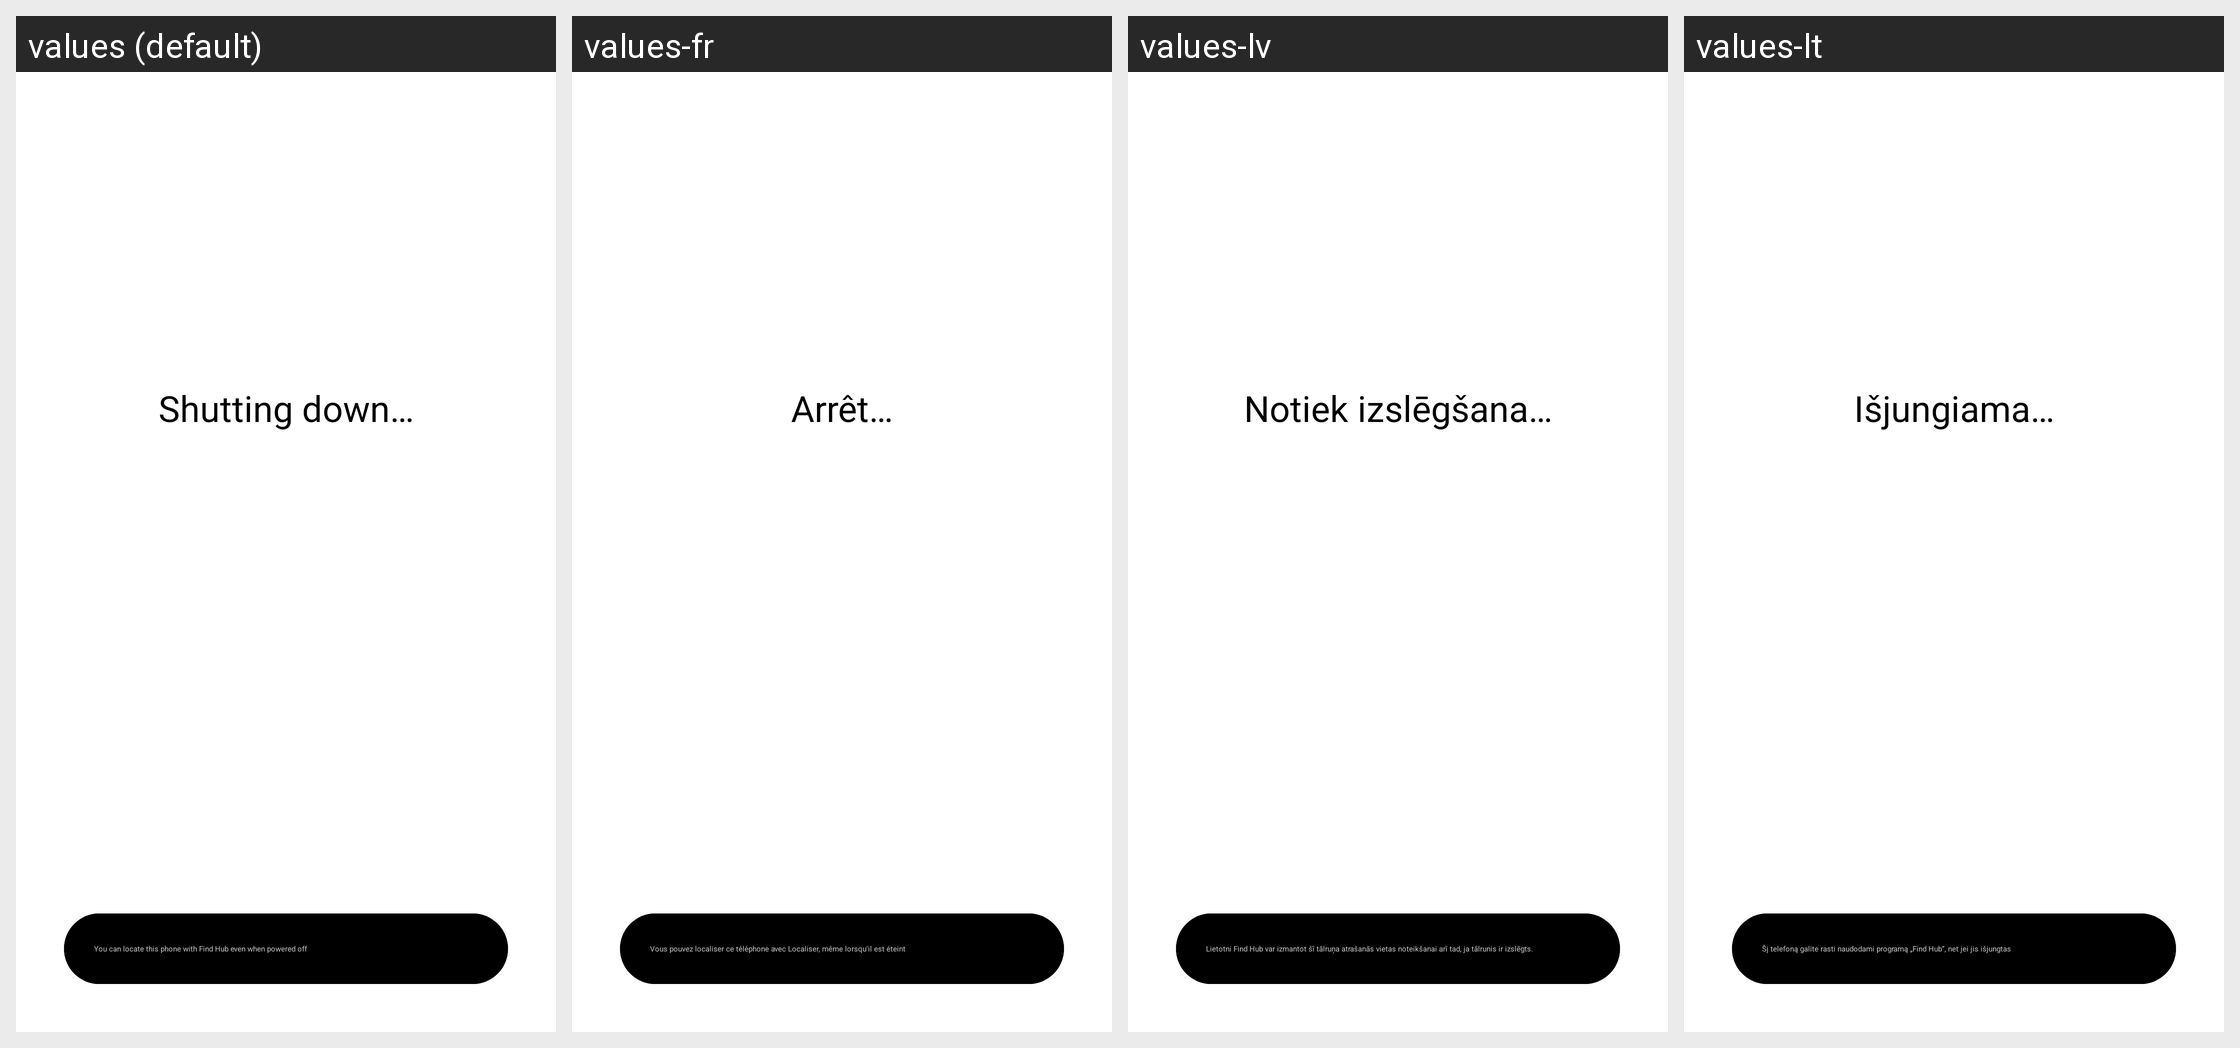

Here is an Android app screen in its default locale and in the app's own translations. Write out the translated-string differences for the strings that appear on this screen.
Android screen res/layout/shutdown_dialog_finder_active.xml rendered under 4 locales, left to right: values (default), values-fr, values-lv, values-lt. Device: Nexus 5 (rendered at 1080×1920; each locale shown at half size, 540×960, under a caption strip naming it); theme Theme.SystemUI.
Other locales in the repository, not shown: values-af, values-am, values-ar, values-az, values-bs, values-ca, values-cs, values-da, values-de, values-en-rCA, values-en-rGB, values-en-rIN, values-es, values-es-rUS, values-et, values-eu, values-fa, values-fi, values-fr-rCA, values-gl, values-hr, values-hu, values-in, values-is, values-it, values-iw, values-ja, values-ko, values-ms, values-nb, values-nl, values-pl, values-pt, values-pt-rBR, values-pt-rPT, values-ro, values-sk, values-sl, values-sq, values-sr, values-sv, values-sw, values-tl, values-tr, values-ur, values-uz, values-vi, values-zh-rCN, values-zh-rHK, values-zh-rTW, values-zu.
Strings drawn on this screen, with the default value and each locale's value (text and hints the layout hard-codes, and strings that could not be matched under every locale, appear in the picture but are not listed):

shutdown_progress
  values: Shutting down…
  values-fr: Arrêt…
  values-lv: Notiek izslēgšana…
  values-lt: Išjungiama…

finder_active
  values: You can locate this phone with Find My Device even when powered off
  values-fr: Vous pouvez localiser ce téléphone avec Localiser mon appareil même lorsqu'il est éteint
  values-lv: Lietotni “Atrast ierīci” var izmantot šī tālruņa atrašanās vietas noteikšanai arī tad, ja tālrunis ir izslēgts.
  values-lt: Šį telefoną galite rasti naudodami programą „Rasti įrenginį“, net jei jis išjungtas

find_hub_active
  values: You can locate this phone with Find Hub even when powered off
  values-fr: Vous pouvez localiser ce téléphone avec Localiser, même lorsqu'il est éteint
  values-lv: Lietotni Find Hub var izmantot šī tālruņa atrašanās vietas noteikšanai arī tad, ja tālrunis ir izslēgts.
  values-lt: Šį telefoną galite rasti naudodami programą „Find Hub“, net jei jis išjungtas
